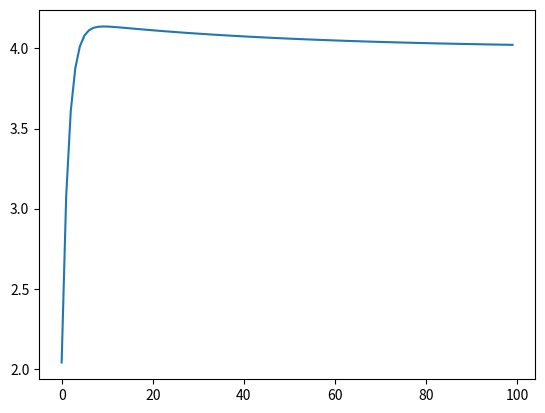

Write Python code to recreate this figure.
import time

import matplotlib
import matplotlib.pyplot as pl

init_value = 0.0
setpoint = 4.0

kp = 0.5
ki = 0.01
kd = 0.8

max_effort = 1.0
min_effort = 0.0

t = 0
tmax = 100
step = 1


values = []
times = []

def err(value, setpoint):
    return setpoint - value

def int(value, step, tot_err):
    tot_err = tot_err + err(value, setpoint)*step
    return tot_err

def diff(value, step, prev_err):
    return (err(value, setpoint) - prev_err)/step

def PID(init_value, setpoint, kp, ki, kd, max_effort, min_effort, t, tmax, step, tot_err, prev_err):
    value = init_value
    while(t<tmax):
        prev_err = err(value, setpoint)
        tot_err = int(value, step, tot_err)
        value = value + kp*err(value, setpoint) + ki*tot_err + kd*diff(value, step, prev_err)
        print(value)
        values.append(value)
        times.append(t)
        t += 1
        time.sleep(0.05)

PID(init_value, setpoint, kp, ki, kd, max_effort, min_effort, t, tmax, step, 0, 0)

pl.plot(times, values)
pl.show()
